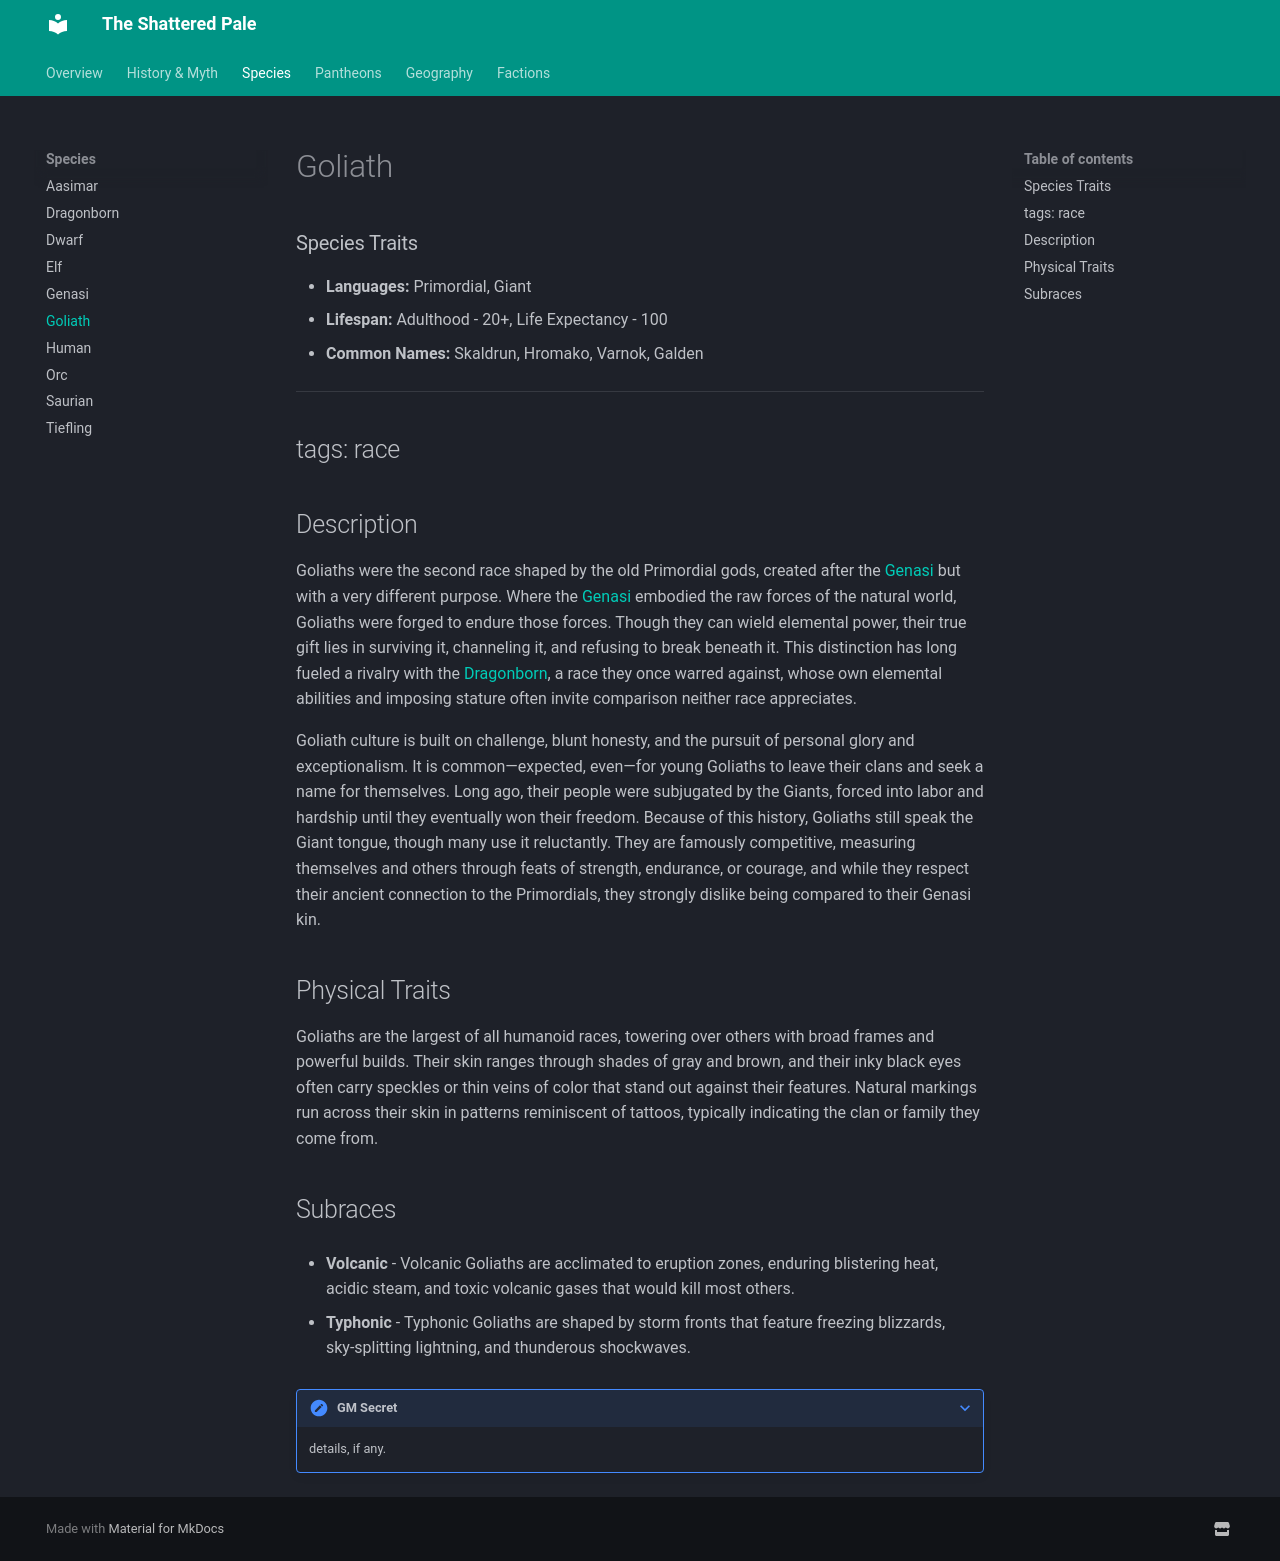

repository: TanHyumi/the-shattered-pale · page: species/goliath/index.html · generator: mkdocs

# Goliath

### Species Traits

- **Languages:** Primordial, Giant
- **Lifespan:** Adulthood - 20+, Life Expectancy - 100
- **Common Names:** Skaldrun, Hromako, Varnok, Galden

---
tags: race
---
Description
-----------

Goliaths were the second race shaped by the old Primordial gods, created after the [Genasi](/setting/species/genasi/) but with a very different purpose. Where the [Genasi](/setting/species/genasi/) embodied the raw forces of the natural world, Goliaths were forged to endure those forces. Though they can wield elemental power, their true gift lies in surviving it, channeling it, and refusing to break beneath it. This distinction has long fueled a rivalry with the [Dragonborn](/setting/species/dragonborn/), a race they once warred against, whose own elemental abilities and imposing stature often invite comparison neither race appreciates.

Goliath culture is built on challenge, blunt honesty, and the pursuit of personal glory and exceptionalism. It is common—expected, even—for young Goliaths to leave their clans and seek a name for themselves. Long ago, their people were subjugated by the Giants, forced into labor and hardship until they eventually won their freedom. Because of this history, Goliaths still speak the Giant tongue, though many use it reluctantly. They are famously competitive, measuring themselves and others through feats of strength, endurance, or courage, and while they respect their ancient connection to the Primordials, they strongly dislike being compared to their Genasi kin.

Physical Traits
---------------

Goliaths are the largest of all humanoid races, towering over others with broad frames and powerful builds. Their skin ranges through shades of gray and brown, and their inky black eyes often carry speckles or thin veins of color that stand out against their features. Natural markings run across their skin in patterns reminiscent of tattoos, typically indicating the clan or family they come from.

Subraces
--------

*   **Volcanic** - Volcanic Goliaths are acclimated to eruption zones, enduring blistering heat, acidic steam, and toxic volcanic gases that would kill most others.
    
*   **Typhonic** - Typhonic Goliaths are shaped by storm fronts that feature freezing blizzards, sky‑splitting lightning, and thunderous shockwaves.
    

???+ note "GM Secret"
    details, if any.
